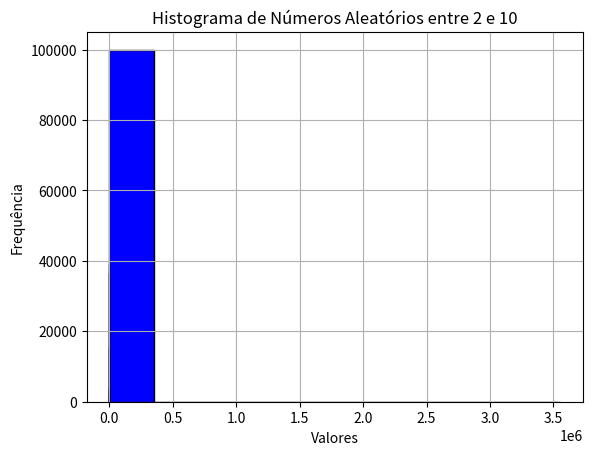

This chart was generated by the following Python code:
import random
import matplotlib.pyplot as plt

# Tamanho do vetor
tamanho = 100000

# Gerar números aleatórios entre 2 e 10
vetor = [random.lognormvariate(2, 3)for _ in range(tamanho)]
vetor2 = [random.weibullvariate(2, 30)for _ in range(tamanho)]
# Plotar o histograma
plt.hist(vetor, bins=10, color='blue', edgecolor='black')
plt.xlabel('Valores')
plt.ylabel('Frequência')
plt.title('Histograma de Números Aleatórios entre 2 e 10')
plt.grid(True)
plt.show()

plt.hist(vetor2, bins=10, color='blue', edgecolor='black')
plt.xlabel('Valores')
plt.ylabel('Frequência')
plt.title('Histograma de Números Aleatórios entre 2 e 10')
plt.grid(True)
plt.show()